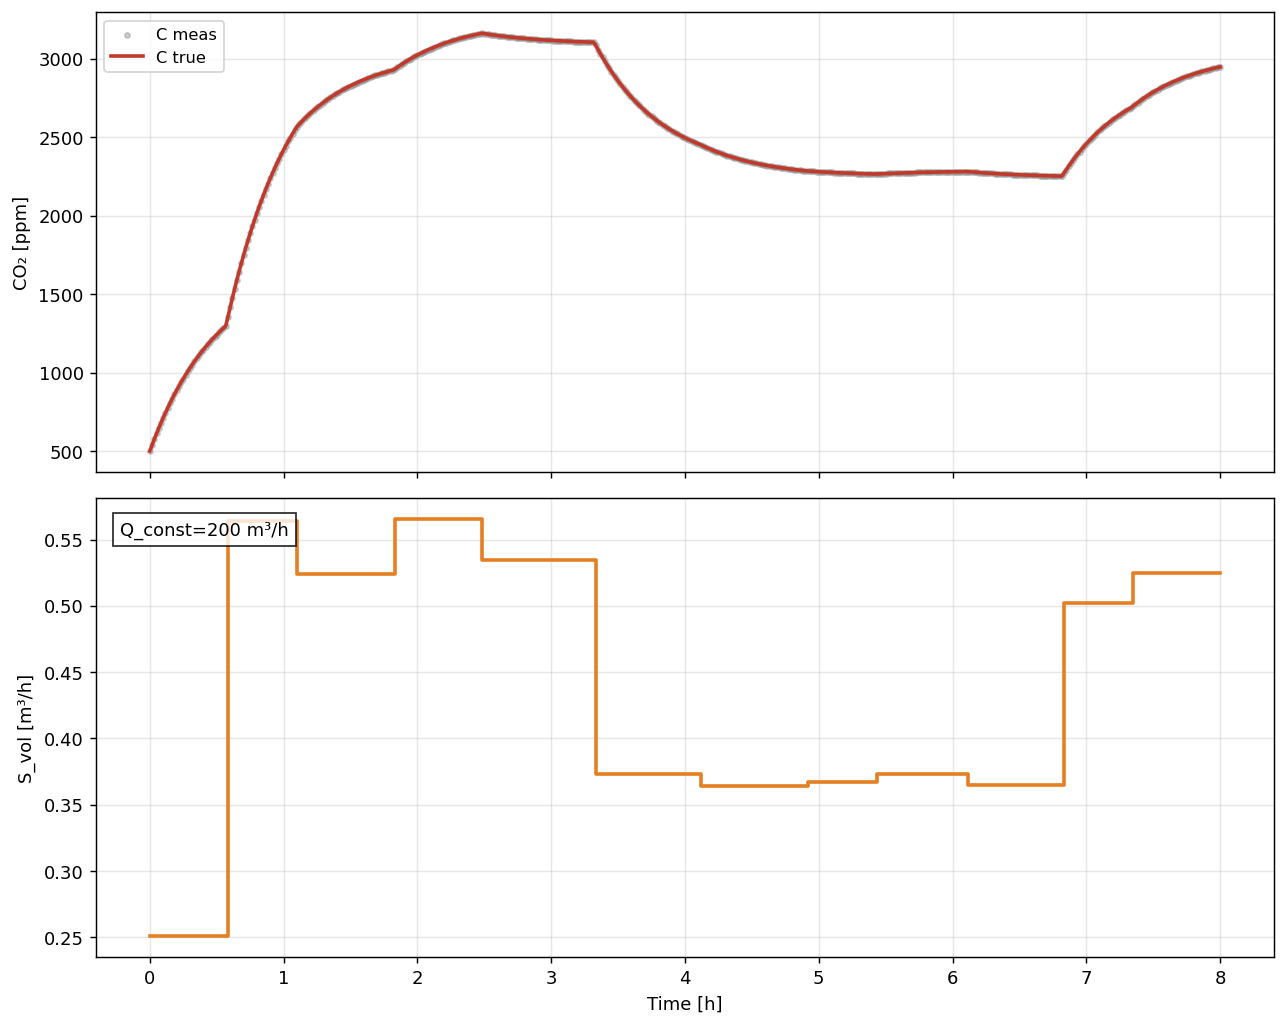

Source data for this figure (header and first rows):
t_hours, C_true_ppm, C_meas_ppm, Q_true, S_true
0.0, 500.0, 500.0, 200.0, 250808
0.01667, 538.5, 538.5, 200.0, 250808
0.03333, 575.7, 575.7, 200.0, 250808
0.05, 611.7, 611.7, 200.0, 250808
0.06667, 646.6, 646.6, 200.0, 250808
0.08333, 680.2, 680.2, 200.0, 250808
0.1, 712.8, 712.8, 200.0, 250808
0.1167, 744.3, 744.3, 200.0, 250808
0.1333, 774.8, 774.8, 200.0, 250808
0.15, 804.3, 804.3, 200.0, 250808
0.1667, 832.8, 832.8, 200.0, 250808
0.1833, 860.4, 860.4, 200.0, 250808
0.2, 887.1, 887.1, 200.0, 250808
0.2167, 912.9, 912.9, 200.0, 250808
0.2333, 937.8, 937.8, 200.0, 250808
0.25, 961.9, 961.9, 200.0, 250808
0.2667, 985.3, 985.3, 200.0, 250808
0.2833, 1008, 1008, 200.0, 250808
0.3, 1030, 1030, 200.0, 250808
0.3167, 1051, 1051, 200.0, 250808
0.3333, 1071, 1071, 200.0, 250808
0.35, 1091, 1091, 200.0, 250808
0.3667, 1110, 1110, 200.0, 250808
0.3833, 1129, 1129, 200.0, 250808
0.4, 1147, 1147, 200.0, 250808
0.4167, 1164, 1164, 200.0, 250808
0.4333, 1181, 1181, 200.0, 250808
0.45, 1197, 1197, 200.0, 250808
0.4667, 1212, 1212, 200.0, 250808
0.4833, 1227, 1227, 200.0, 250808
0.5, 1242, 1242, 200.0, 250808
0.5167, 1256, 1256, 200.0, 250808
0.5333, 1270, 1270, 200.0, 250808
0.55, 1283, 1283, 200.0, 250808
0.5667, 1296, 1296, 200.0, 250808
0.5833, 1354, 1354, 200.0, 564001
0.6, 1416, 1416, 200.0, 564001
0.6167, 1476, 1476, 200.0, 564001
0.6333, 1534, 1534, 200.0, 564001
0.65, 1590, 1590, 200.0, 564001
0.6667, 1644, 1644, 200.0, 564001
0.6833, 1696, 1696, 200.0, 564001
0.7, 1747, 1747, 200.0, 564001
0.7167, 1796, 1796, 200.0, 564001
0.7333, 1843, 1843, 200.0, 564001
0.75, 1889, 1889, 200.0, 564001
0.7667, 1933, 1933, 200.0, 564001
0.7833, 1976, 1976, 200.0, 564001
0.8, 2017, 2017, 200.0, 564001
0.8167, 2057, 2057, 200.0, 564001
0.8333, 2096, 2096, 200.0, 564001
0.85, 2134, 2134, 200.0, 564001
0.8667, 2170, 2170, 200.0, 564001
0.8833, 2205, 2205, 200.0, 564001
0.9, 2239, 2239, 200.0, 564001
0.9167, 2272, 2272, 200.0, 564001
0.9333, 2304, 2304, 200.0, 564001
0.95, 2334, 2334, 200.0, 564001
0.9667, 2364, 2364, 200.0, 564001
0.9833, 2393, 2393, 200.0, 564001
... 421 more rows
